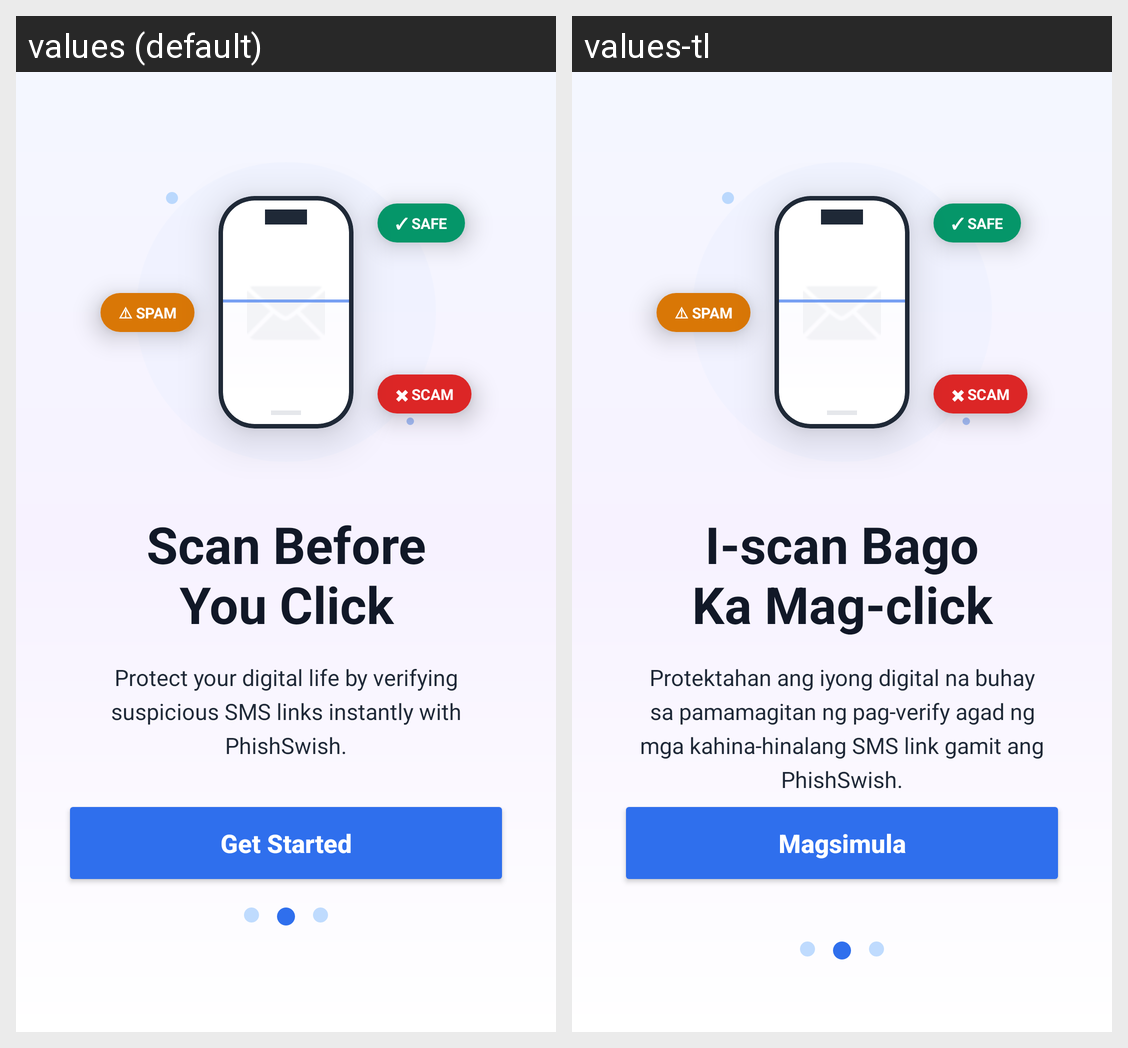

Strings drawn on this Android screen and how each of the app's shown locales translates them:
Android screen res/layout/activity_onboarding.xml rendered under 2 locales, left to right: values (default), values-tl. Device: Nexus 5 (rendered at 1080×1920; each locale shown at half size, 540×960, under a caption strip naming it); theme Theme.PhishSwish.
Strings drawn on this screen, with the default value and each locale's value (text and hints the layout hard-codes, and strings that could not be matched under every locale, appear in the picture but are not listed):

onboarding_title
  values: Scan Before
      You Click
  values-tl: I-scan Bago
      Ka Mag-click

onboarding_subtitle
  values: Protect your digital life by verifying suspicious SMS links instantly with PhishSwish.
  values-tl: Protektahan ang iyong digital na buhay sa pamamagitan ng pag-verify agad ng mga kahina-hinalang SMS link gamit ang PhishSwish.

btn_get_started_onboarding
  values: Get Started
  values-tl: Magsimula
